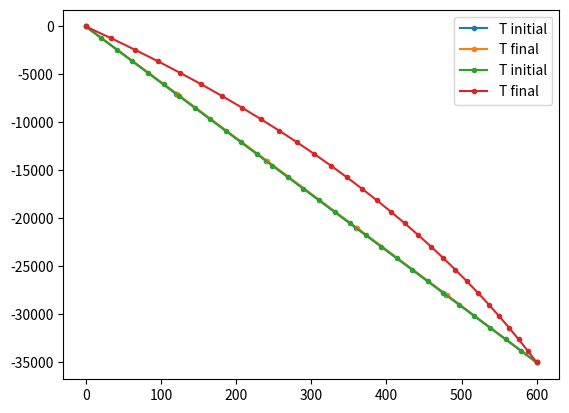

Generate this figure with matplotlib:
import numpy as np
import matplotlib.pyplot as plt

yr2sec = 60*60*24*365.25  # num of seconds in a year

# Set material properties
rho = 2900   # kg m^-3
Cp = 900     # J kg^-1 K^-1
k = 2.5      # W m^-1 K^-1
H = 1.0      # uW m^-3
vx = 0.0     # mm/a
hr = 10000   # km

# Set geometry and dimensions
L = 35e3         # m
nx = 6           # -
dx = L / (nx-1)  # m
print("dx is", dx, "m")

# NOTE: I have set the sill top and bottom equal to not have an intrusion
silltop = 10e3   # m
sillbott = 10e3  # m

# Convert units
H = H * 1.0e-6                    # uW m^-3 -> W m^-3
vx = -vx / 1000.0 / yr2sec        # mm a^-1 -> m s^-1
hr = hr * 1000                    # km -> m

# Set total time and time step
t_total = 0.1e6 * yr2sec          # s
dt = 1e4 * yr2sec                 # s
nt = int(np.floor(t_total / dt))  # -
print("Calculating", nt, "time steps")

# Set boundary temperature values and intrusion temperature
Tsurf = 0.0        # deg C
Tmoho = 600.0      # deg C
Tintrusion = 700.0 # deg C

# Create arrays to hold temperature fields
Tnew = np.zeros(nx)
Tprev = np.zeros(nx)

# Create coordinates of the grid points
x = np.linspace(0, L, nx)

# Generate initial temperature field
for ix in range(nx):
    if (x[ix] < sillbott) and (x[ix] > silltop):
        Tprev[ix] = Tintrusion
    else:
        Tprev[ix] = x[ix] * (Tmoho - Tsurf) / L

# Plot initial temperature field
plt.plot(Tprev, -x, '.-', label='T initial')
plt.legend()
plt.show()

# Start the loop over time steps
curtime = 0
while curtime < t_total:
    curtime = curtime + dt
    
    # boundary conditions
    Tnew[0] = Tsurf
    Tnew[nx-1] = Tmoho
    
    # internal grid points
    for ix in range(1, nx-1):
        Tnew[ix] = ((k / (rho * Cp)) * (Tprev[ix-1] - 2.0*Tprev[ix] + Tprev[ix+1]) / dx**2 - vx * (Tprev[ix+1] - Tprev[ix-1]) / (2 * dx) + H / (rho * Cp)) * dt + Tprev[ix]
        
    # copy Tnew to Tprev
    Tprev[:] = Tnew[:]

# Calculate analytical solution(s)
# 1. Steady-state advection, no heat production
#Tss_adv = 

# 2. Steady-state conduction with heat production, no advection
#Tss_hp = 

# Plot the final temperature field
plt.plot(Tnew, -x, '.-', label='T final')
plt.legend()
plt.show()

import numpy as np
import matplotlib.pyplot as plt

yr2sec = 60*60*24*365.25  # num of seconds in a year

# Set material properties
rho = 2900   # kg m^-3
Cp = 900     # J kg^-1 K^-1
k = 2.5      # W m^-1 K^-1
H = 0.0      # uW m^-3
vx = 1.0     # mm/a

# Set geometry and dimensions
L = 35e3         # m
nx = 30         # -
dx = L / (nx-1)  # m
print("dx is", dx, "m")

# NOTE: I have set the sill top and bottom equal to not have an intrusion
silltop = 10e3   # m
sillbott = 10e3  # m

# Convert units
H = H * 1.0e-6                    # uW m^-3 -> W m^-3
vx = -vx / 1000.0 / yr2sec        # mm a^-1 -> m s^-1

# Set total time and time step
t_total = 10.0e6 * yr2sec          # s
dt = 1e4 * yr2sec                 # s
nt = int(np.floor(t_total / dt))  # -
print("Calculating", nt, "time steps")

# Set boundary temperature values and intrusion temperature
Tsurf = 0.0        # deg C
Tmoho = 600.0      # deg C
Tintrusion = 700.0 # deg C

# Create arrays to hold temperature fields
Tnew = np.zeros(nx)
Tprev = np.zeros(nx)

# Create coordinates of the grid points
x = np.linspace(0, L, nx)

# Generate initial temperature field
for ix in range(nx):
    if (x[ix] < sillbott) and (x[ix] > silltop):
        Tprev[ix] = Tintrusion
    else:
        Tprev[ix] = x[ix] * (Tmoho - Tsurf) / L

# Plot initial temperature field
plt.plot(Tprev, -x, '.-', label='T initial')
plt.legend()
plt.show()

# Start the loop over time steps
curtime = 0
while curtime < t_total:
    curtime = curtime + dt
    
    # boundary conditions
    Tnew[0] = Tsurf
    Tnew[nx-1] = Tmoho
    
    # internal grid points
    for ix in range(1, nx-1):
        Tnew[ix] = ((k / (rho * Cp)) * (Tprev[ix-1] - 2.0*Tprev[ix] + Tprev[ix+1]) / dx**2 - vx * (Tprev[ix+1] - Tprev[ix-1]) / (2 * dx) + H / (rho * Cp)) * dt + Tprev[ix]
        
    # copy Tnew to Tprev
    Tprev[:] = Tnew[:]

# Plot the final temperature field
plt.plot(Tnew, -x, '.-', label='T final')
plt.legend()
plt.show()